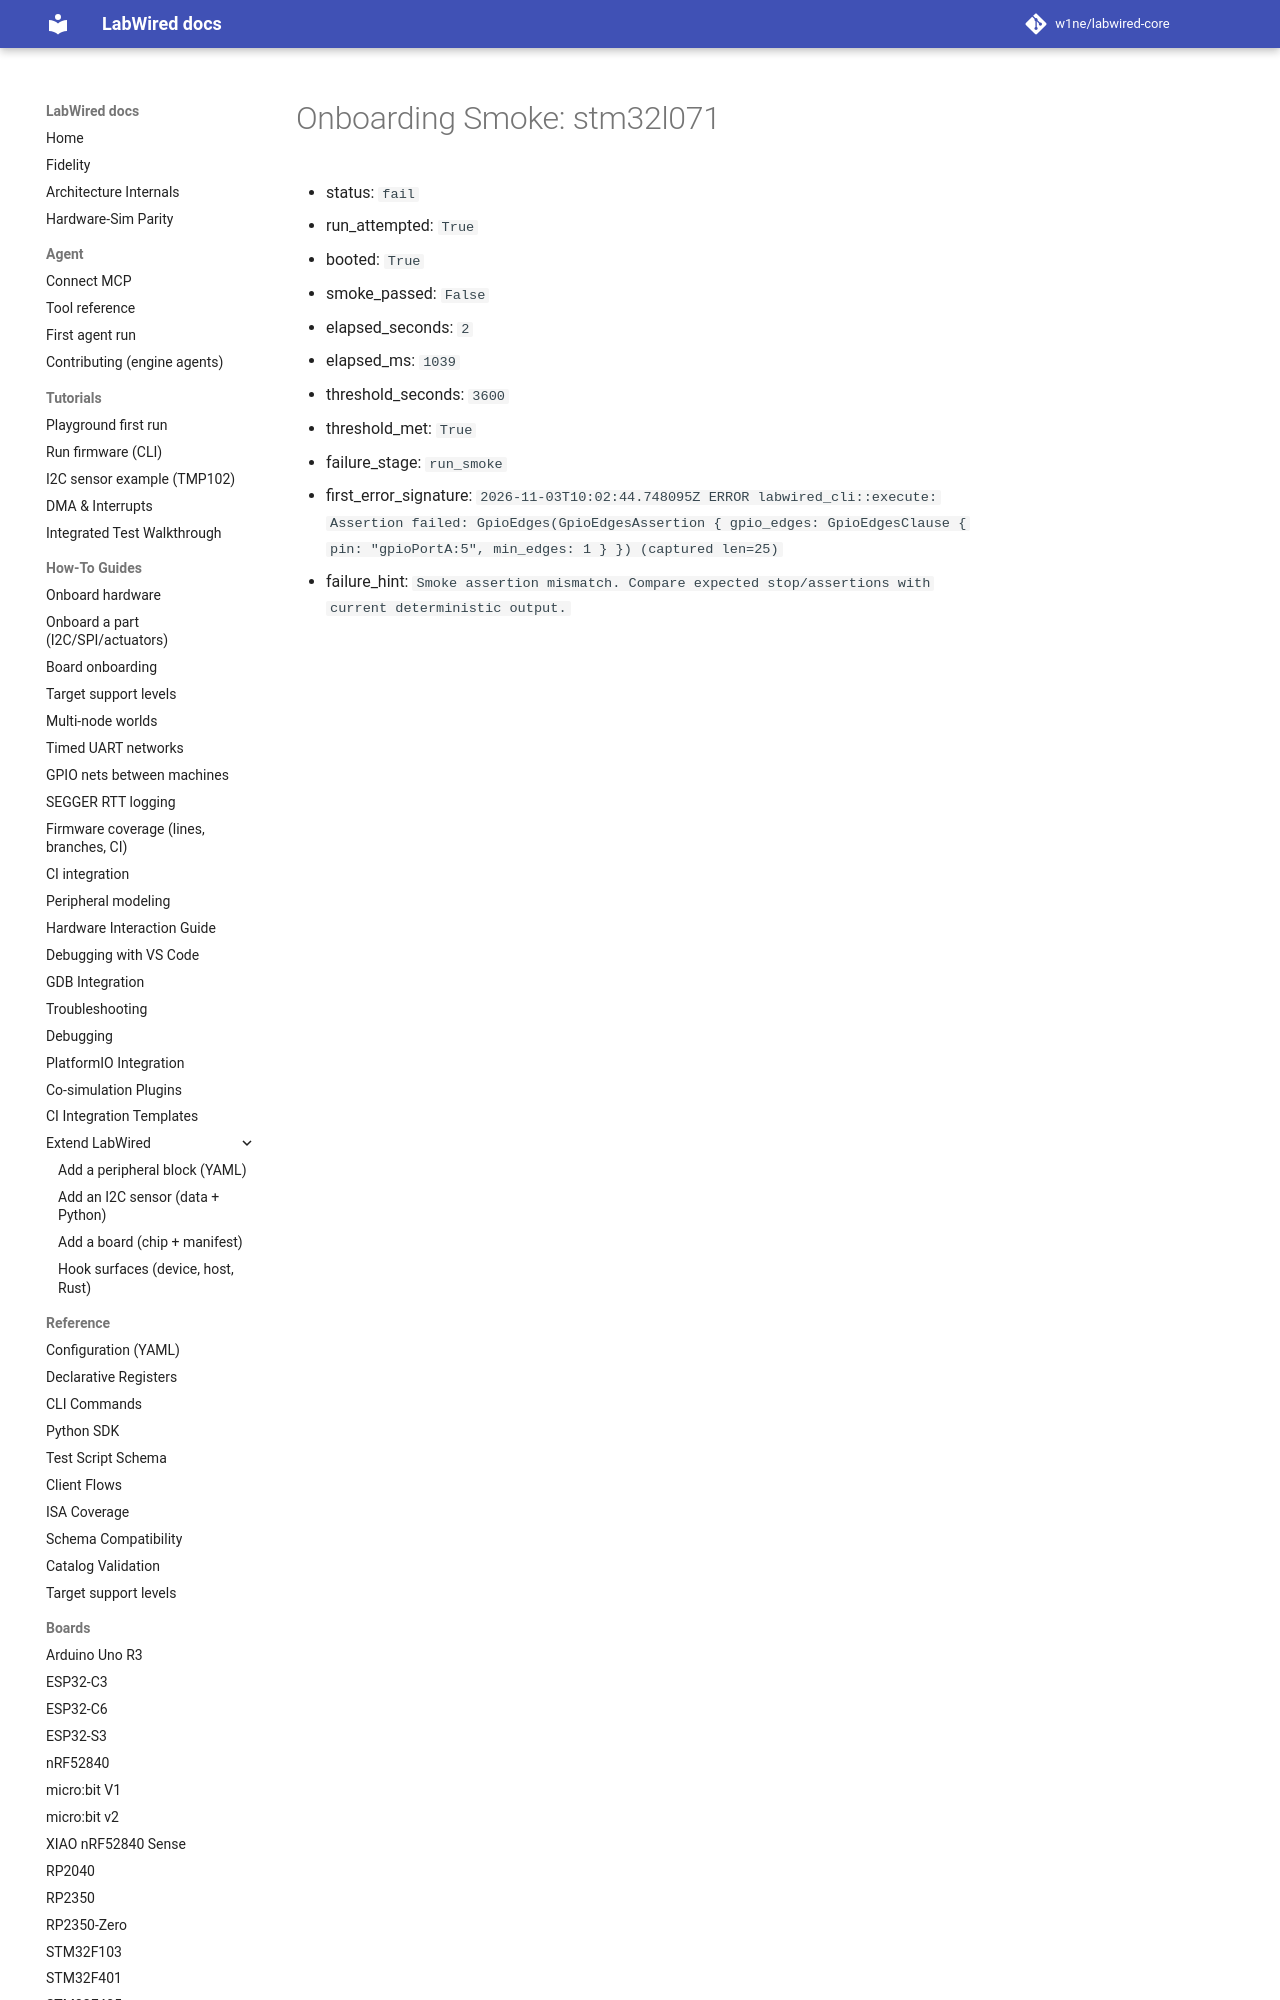

repository: CrispStrobe/labwired-core · page: coverage/renode-onboarding/attempt-history/stm32l071/attempt-01/onboarding-summary/index.html · generator: mkdocs

# Onboarding Smoke: stm32l071

- status: `fail`
- run_attempted: `True`
- booted: `True`
- smoke_passed: `False`
- elapsed_seconds: `2`
- elapsed_ms: `1039`
- threshold_seconds: `3600`
- threshold_met: `True`
- failure_stage: `run_smoke`
- first_error_sig
